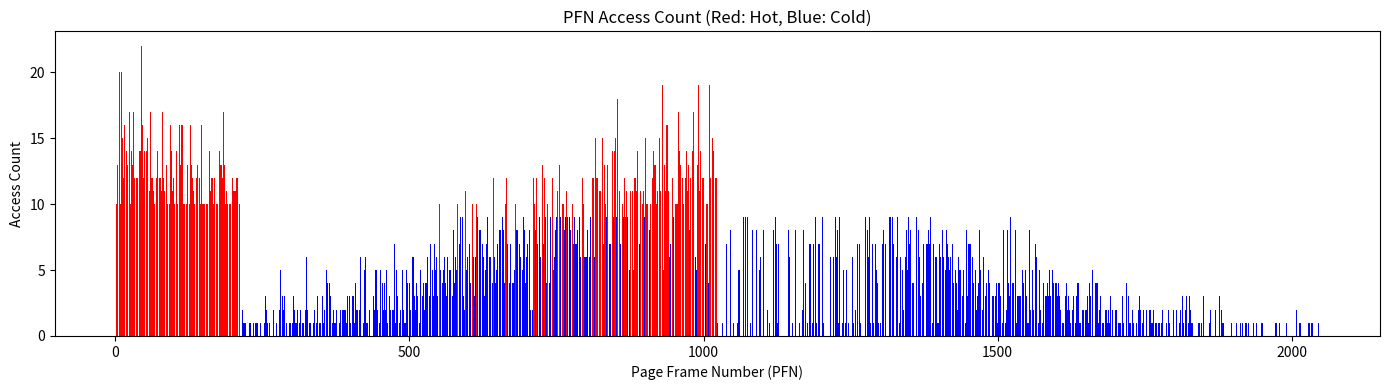
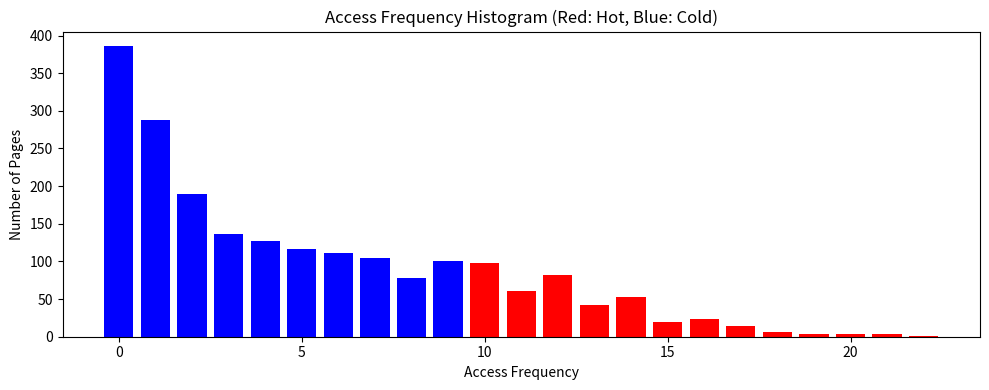

Write the Python code that produced these figures, in order.

import random
import matplotlib.pyplot as plt
import numpy as np

TOTAL_PAGES = 2048
NODE_SPLIT = 1024
PAGE_SIZE = 4 * 1024
CYCLE_ACCESSES = 10240

class Page:
    def __init__(self, pfn):
        self.pfn = pfn
        self.accessed = False
        self.access_count = 0
        self.node = 0 if pfn < NODE_SPLIT else 1
        self.latency_ns = 10 if self.node == 0 else 25
        self.is_hot = False

class MemorySimulator:
    def __init__(self):
        self.pages = [Page(pfn) for pfn in range(TOTAL_PAGES)]

    def access_page(self, pfn):
        page = self.pages[pfn]
        page.accessed = True
        page.access_count += 1

    def simulate_access_cycle(self, num_accesses=CYCLE_ACCESSES):
        mu = TOTAL_PAGES / 2
        sigma = TOTAL_PAGES / 6
        for _ in range(num_accesses):
            pfn = int(random.gauss(mu, sigma)) % TOTAL_PAGES
            self.access_page(pfn)

    def classify_hot_cold_by_histogram(self, threshold_accesses=5120):
        access_counts = sorted([page.access_count for page in self.pages])
        cumulative = 0
        freq_threshold = 0
        for count in sorted(set(access_counts)):
            pages_with_this_count = access_counts.count(count)
            cumulative += pages_with_this_count * count
            if cumulative >= threshold_accesses:
                freq_threshold = count
                break
        for page in self.pages:
            page.is_hot = page.access_count >= freq_threshold
        return freq_threshold

    def migrate_pages_with_pfn_update(self, max_hot_ratio_node0=0.9):
        node0_pages = [p for p in self.pages if p.node == 0]
        node1_pages = [p for p in self.pages if p.node == 1]
        node0_hot = [p for p in node0_pages if p.is_hot]
        node0_cold = [p for p in node0_pages if not p.is_hot]
        node1_hot = [p for p in node1_pages if p.is_hot]
        max_hot_allowed = int(len(node0_pages) * max_hot_ratio_node0)
        num_migratable = min(len(node0_cold), len(node1_hot), max_hot_allowed - len(node0_hot))
        pages_to_swap = list(zip(node0_cold[:num_migratable], node1_hot[:num_migratable]))
        for cold_page, hot_page in pages_to_swap:
            cold_pfn, hot_pfn = cold_page.pfn, hot_page.pfn
            self.pages[cold_pfn], self.pages[hot_pfn] = hot_page, cold_page
            cold_page.pfn, hot_page.pfn = hot_pfn, cold_pfn
            cold_page.node = 1
            cold_page.latency_ns = 25
            hot_page.node = 0
            hot_page.latency_ns = 10

    def calculate_total_latency(self):
        return sum(page.access_count * page.latency_ns for page in self.pages)

    def plot_colored_pfn_access_distribution(self):
        access_counts = [page.access_count for page in self.pages]
        colors = ['red' if page.is_hot else 'blue' for page in self.pages]
        plt.figure(figsize=(14, 4))
        plt.bar(range(TOTAL_PAGES), access_counts, color=colors)
        plt.title("PFN Access Count (Red: Hot, Blue: Cold)")
        plt.xlabel("Page Frame Number (PFN)")
        plt.ylabel("Access Count")
        plt.tight_layout()
        plt.show()

    def plot_colored_access_frequency_histogram(self):
        access_counts = [page.access_count for page in self.pages]
        max_count = max(access_counts)
        hist = [0] * (max_count + 1)
        for page in self.pages:
            hist[page.access_count] += 1
        colors = ['red' if count >= min(p.access_count for p in self.pages if p.is_hot) else 'blue'
                  for count in range(len(hist))]
        plt.figure(figsize=(10, 4))
        plt.bar(range(len(hist)), hist, color=colors, align='center', width=0.8)
        plt.title("Access Frequency Histogram (Red: Hot, Blue: Cold)")
        plt.xlabel("Access Frequency")
        plt.ylabel("Number of Pages")
        plt.tight_layout()
        plt.show()

# 运行模拟过程
if __name__ == "__main__":
    sim = MemorySimulator()
    sim.simulate_access_cycle()
    threshold = sim.classify_hot_cold_by_histogram()
    latency_before = sim.calculate_total_latency()
    sim.migrate_pages_with_pfn_update()
    latency_after = sim.calculate_total_latency()
    sim.plot_colored_pfn_access_distribution()
    sim.plot_colored_access_frequency_histogram()
    print(f"Latency before migration: {latency_before} ns")
    print(f"Latency after migration: {latency_after} ns")
